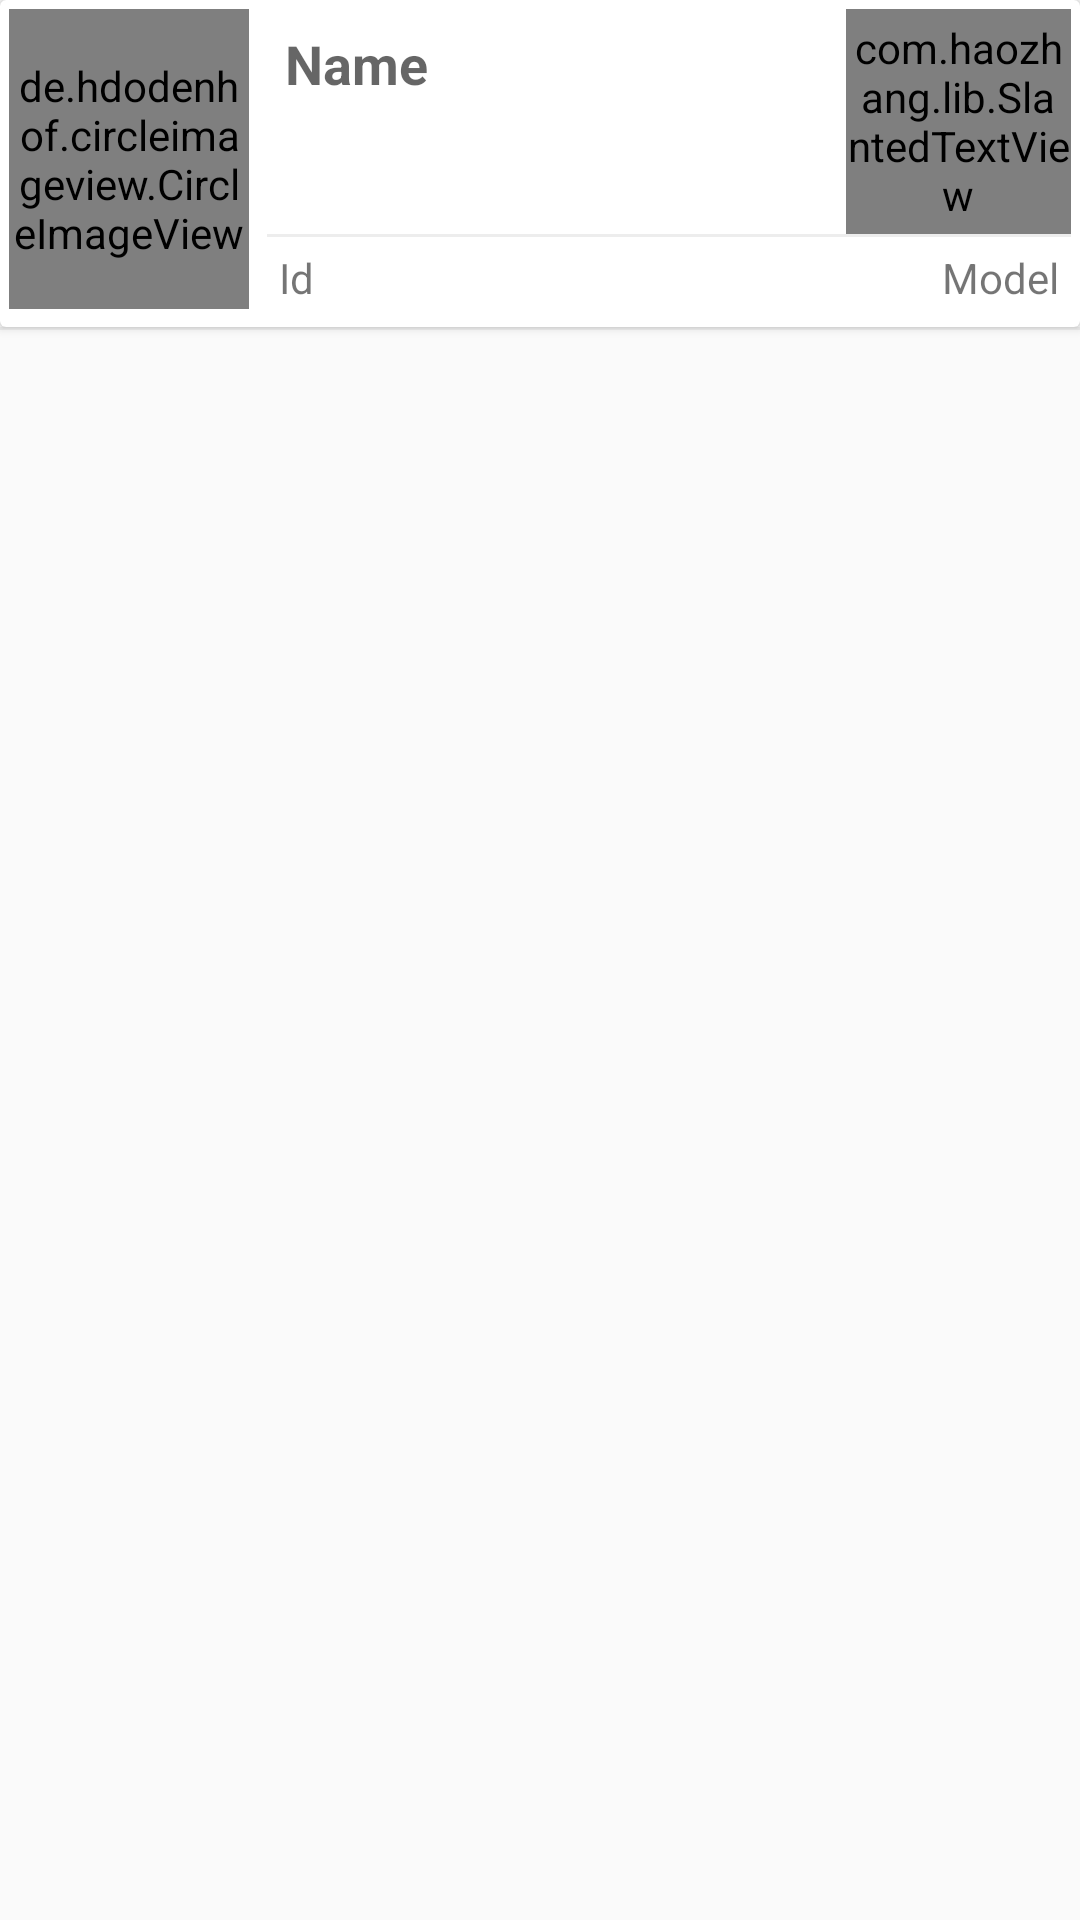

Layout XML and referenced resources for this Android screen:
<!-- AndroidManifest.xml: application theme AppTheme -->
<!-- res/layout/asset_item.xml -->
<?xml version="1.0" encoding="utf-8"?>
<LinearLayout xmlns:android="http://schemas.android.com/apk/res/android"
    xmlns:app="http://schemas.android.com/apk/res-auto"
    android:orientation="vertical"
    android:layout_width="match_parent"
    android:layout_height="wrap_content">

    <android.support.v7.widget.CardView
        android:id="@+id/card"
        android:foreground="?android:attr/selectableItemBackground"

        android:layout_width="match_parent"
        android:layout_height="wrap_content">

        <LinearLayout
            android:orientation="horizontal"
            android:layout_width="match_parent"
            android:layout_height="wrap_content">
            <de.hdodenhof.circleimageview.CircleImageView

                android:src="@drawable/dvf"
                android:id="@+id/image"
                android:layout_margin="3dp"
                android:layout_width="80dp"
                android:layout_height="100dp" />
            <LinearLayout
                android:layout_marginStart="4dp"
                android:gravity="center"
                android:layout_gravity="center"
                android:orientation="vertical"
                android:layout_margin="3dp"
                android:layout_width="match_parent"
                android:layout_height="wrap_content"
                android:layout_marginLeft="4dp">

                <RelativeLayout
                    android:layout_width="match_parent"
                    android:layout_height="wrap_content">

                    <TextView
                        android:id="@+id/txt_name"
                        android:layout_width="wrap_content"
                        android:layout_height="wrap_content"
                        android:layout_margin="2dp"
                        android:padding="4dp"
                        android:text="Name"
                        android:textAppearance="@style/Base.TextAppearance.AppCompat.Medium"
                        android:textStyle="bold" />

                    <com.haozhang.lib.SlantedTextView

                        android:id="@+id/slanted_txt"

                        android:layout_width="75dp"

                        android:layout_height="75dp"
                        android:layout_alignParentEnd="true"
                        android:layout_alignParentTop="true"

                        android:gravity="end"
                        app:slantedBackgroundColor="@color/colorAccent"
                        app:slantedLength="40dp"
                        app:slantedMode="right"
                        app:slantedText="FDDSFS"
                        app:slantedTextColor="@color/primary"
                        app:slantedTextSize="16sp" />

                </RelativeLayout>

                <View
                    android:layout_width="match_parent"
                    android:layout_height="1dp"
                    android:background="@color/lightgray" />
                <LinearLayout
                    android:orientation="horizontal"
                    android:layout_width="match_parent"
                    android:layout_height="wrap_content">
                    <TextView
                        android:padding="4dp"
                        android:text="Id"
                        android:id="@+id/txt_id"
                        android:layout_width="0dp"
                        android:layout_weight="1"
                        android:layout_height="wrap_content" />


                    <TextView


                        android:layout_gravity="end"
                        android:gravity="end"
                        android:layout_weight="1"
                        android:padding="4dp"
                        android:text="Model"
                        android:id="@+id/txt_model"
                        android:layout_width="0dp"
                        android:layout_height="wrap_content" />
                </LinearLayout>

                <TextView
                    android:layout_width="100dp"
                    android:layout_gravity="start"
                    android:background="@drawable/rounded_border_text_view"

                    android:padding="4dp"
                    android:text="Condition"
                    android:id="@+id/txt_condition"
                    android:visibility="gone"
                    android:layout_height="wrap_content" />



            </LinearLayout>

        </LinearLayout>

    </android.support.v7.widget.CardView>

    <View
        android:layout_width="match_parent"
        android:layout_height="1dp"
        android:background="@color/lightgray" />
</LinearLayout>
<!-- resources referenced by this layout -->
<resources>
  <color name="colorAccent">#9E9E9E </color>
  <color name="lightgray">#ededed</color>
  <!-- drawable dvf: jpg bitmap (drawable, 346193 bytes) -->
  <style name="AppTheme" parent="Theme.AppCompat.Light.DarkActionBar">
          
          <item name="colorPrimary">@color/colorPrimary</item>
          <item name="colorPrimaryDark">@color/colorPrimaryDark</item>
          <item name="colorAccent">@color/colorAccent</item>
  
  
      </style>
  <color name="colorPrimary">#795548 </color>
  <color name="colorPrimaryDark">#5D4037</color>
</resources>
